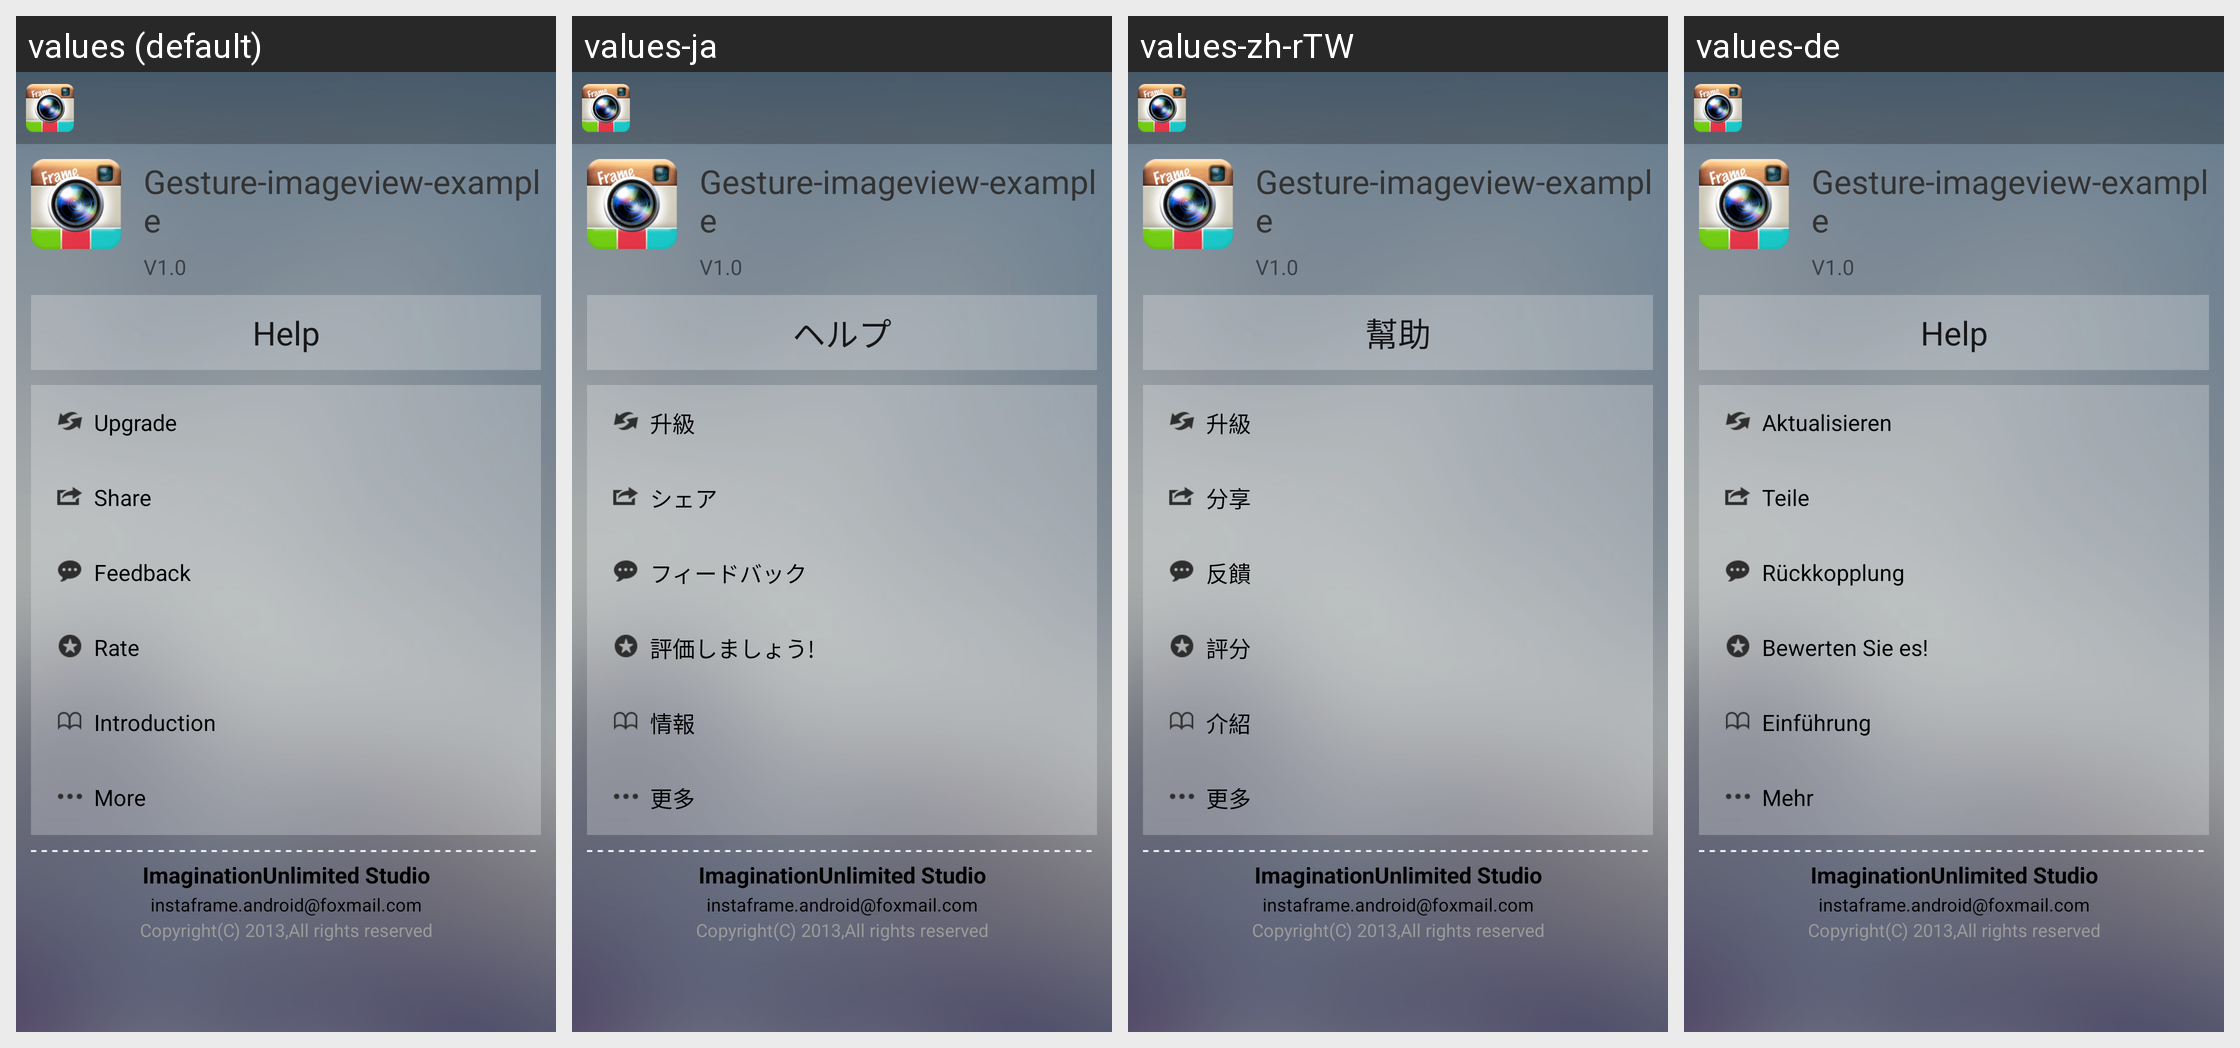

The Android screen above is rendered under several locales of the same app. Produce the string resources it draws, with the default and per-locale values.
Android screen res/layout/activity_about.xml rendered under 4 locales, left to right: values (default), values-ja, values-zh-rTW, values-de. Device: Nexus 5 (rendered at 1080×1920; each locale shown at half size, 540×960, under a caption strip naming it); theme Theme.MaterialComponents.DayNight.NoActionBar.
Other locales in the repository, not shown: values-ca, values-cs, values-da, values-es, values-fi, values-fr, values-hi, values-hu, values-it, values-ko, values-nb, values-nl, values-pl, values-pt, values-pt-rBR, values-ru, values-sk, values-sv, values-zh-rCN.
Strings drawn on this screen, with the default value and each locale's value (text and hints the layout hard-codes, and strings that could not be matched under every locale, appear in the picture but are not listed):

app_name
  values: Gesture-imageview-example
  values-ja: Gesture-imageview-example  [not translated; the default value is used]
  values-zh-rTW: Gesture-imageview-example  [not translated; the default value is used]
  values-de: Gesture-imageview-example  [not translated; the default value is used]

help
  values: Help
  values-ja: ヘルプ
  values-zh-rTW: 幫助
  values-de: Help

action_bar_gopro
  values: Upgrade
  values-ja: 升級
  values-zh-rTW: 升級
  values-de: Aktualisieren

action_bar_share
  values: Share
  values-ja: シェア
  values-zh-rTW: 分享
  values-de: Teile

action_bar_sendmail
  values: Feedback
  values-ja: フィードバック
  values-zh-rTW: 反饋
  values-de: Rückkopplung

action_bar_rateme
  values: Rate
  values-ja: 評価しましょう!
  values-zh-rTW: 評分
  values-de: Bewerten Sie es!

action_bar_intro
  values: Introduction
  values-ja: 情報
  values-zh-rTW: 介紹
  values-de: Einführung

action_bar_moreapp
  values: More
  values-ja: 更多
  values-zh-rTW: 更多
  values-de: Mehr

app_developer
  values: ImaginationUnlimited Studio
  values-ja: ImaginationUnlimited Studio  [not translated; the default value is used]
  values-zh-rTW: ImaginationUnlimited Studio  [not translated; the default value is used]
  values-de: ImaginationUnlimited Studio  [not translated; the default value is used]

app_emailaddress
  values: instaframe.android@foxmail.com
  values-ja: instaframe.android@foxmail.com  [not translated; the default value is used]
  values-zh-rTW: instaframe.android@foxmail.com  [not translated; the default value is used]
  values-de: instaframe.android@foxmail.com  [not translated; the default value is used]
